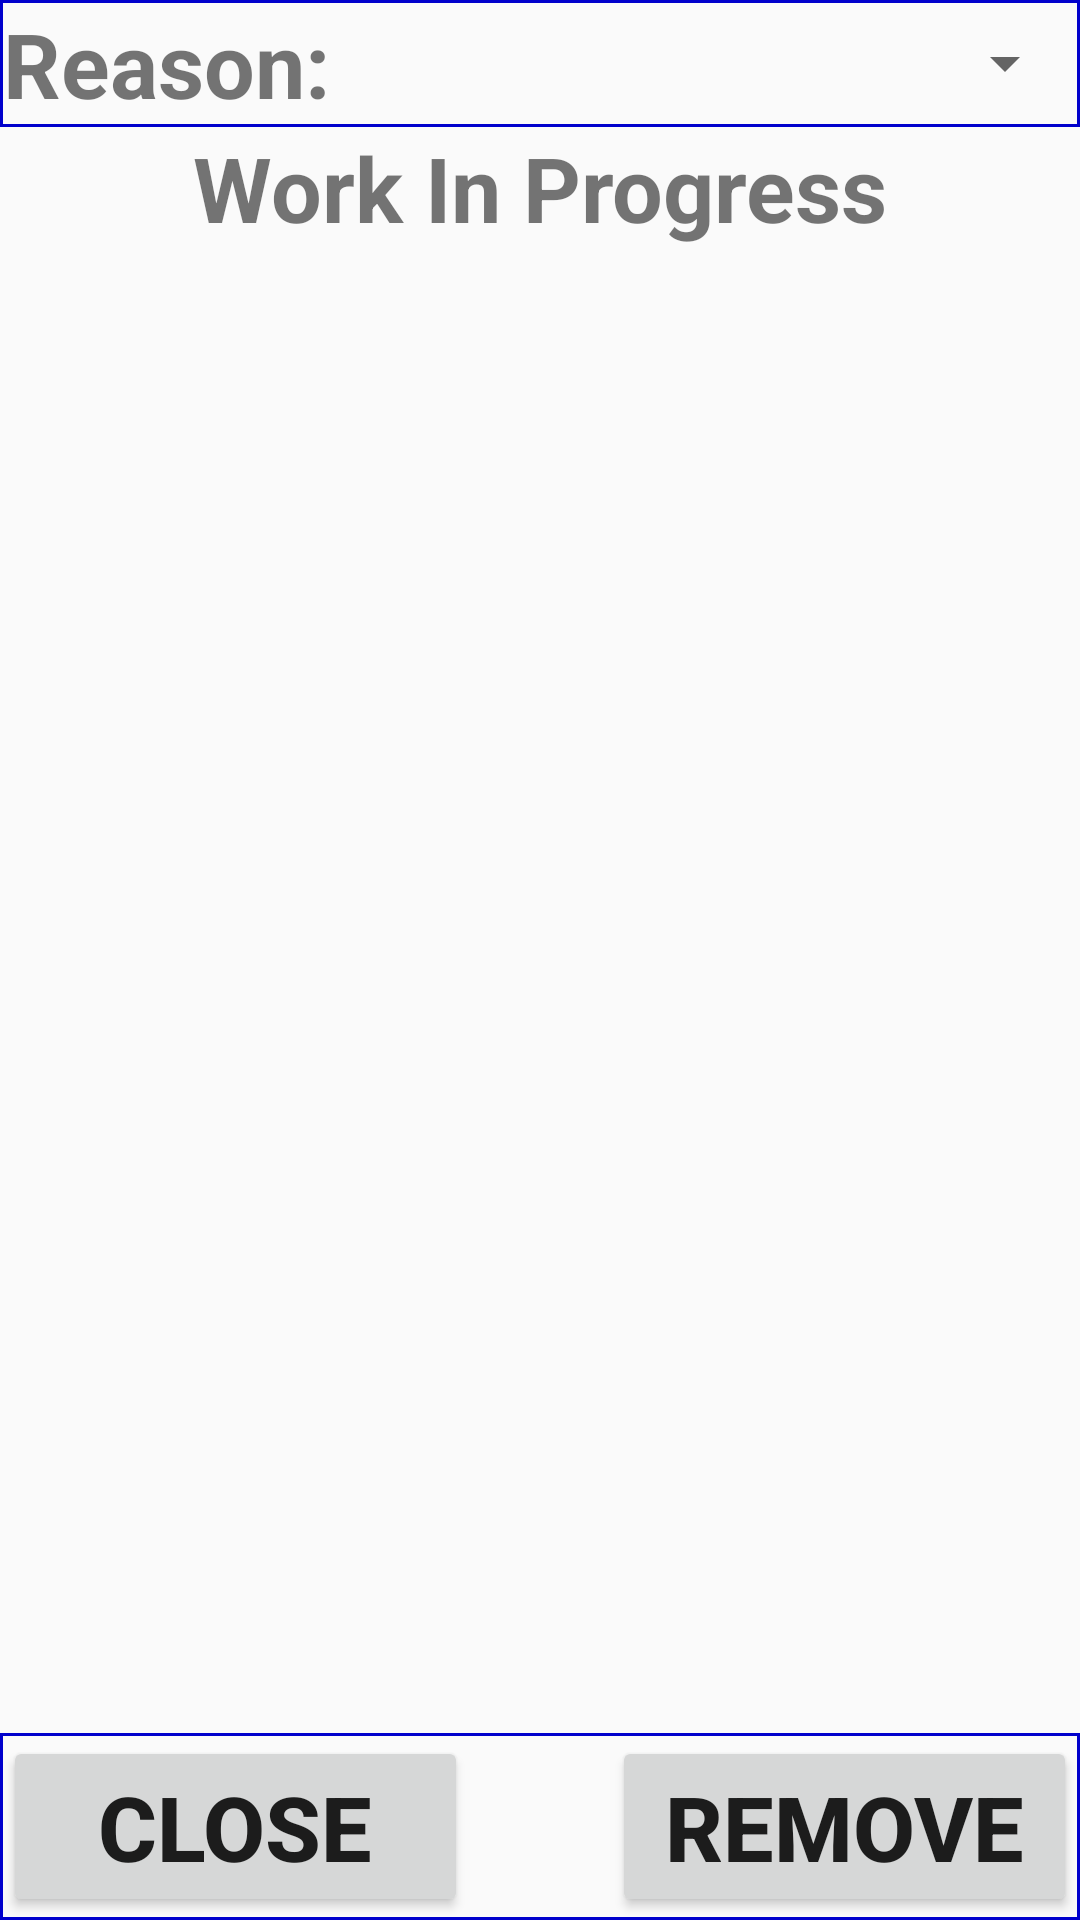

Write the Android layout XML for this screen, with the resource values it uses.
<!-- AndroidManifest.xml: application theme AppTheme -->
<!-- res/layout/fragment_wip.xml -->
<?xml version="1.0" encoding="utf-8"?>
<LinearLayout xmlns:android="http://schemas.android.com/apk/res/android"
    xmlns:app="http://schemas.android.com/apk/res-auto"
    xmlns:tools="http://schemas.android.com/tools"
    android:layout_width="match_parent"
    android:layout_height="match_parent"
    android:orientation="vertical"
    tools:context=".WIPFragment">

    <LinearLayout
        android:layout_width="match_parent"
        android:layout_height="wrap_content"
        android:layout_alignParentBottom="true"
        android:background="@drawable/customborder"
        android:orientation="horizontal">

        <TextView
            android:layout_width="wrap_content"
            android:layout_height="wrap_content"
            android:text="Reason: "
            android:textSize="30sp"
            android:textStyle="bold" />

        <Spinner
            android:id="@+id/spinnerReasonToRemove"
            android:layout_width="match_parent"
            android:layout_height="match_parent"
            android:layout_weight="1"
            android:entries="@array/WIP_ReasonToRemove_array" />

    </LinearLayout>

    <TextView
        android:id="@+id/textViewCurrentProgress"
        android:layout_width="match_parent"
        android:layout_height="wrap_content"
        android:gravity="center_horizontal"
        android:text="Work In Progress"
        android:textSize="30sp"
        android:textStyle="bold" />

    <ScrollView
        android:layout_width="match_parent"
        android:layout_height="match_parent"
        android:layout_gravity="center_horizontal"
        android:layout_weight="1">

        <LinearLayout
            android:layout_width="match_parent"
            android:layout_height="wrap_content"
            android:orientation="vertical">

            <TableLayout
                android:id="@+id/tableLayoutWIP"
                android:layout_width="match_parent"
                android:layout_height="wrap_content"></TableLayout>

        </LinearLayout>
    </ScrollView>

    <LinearLayout
        android:layout_width="match_parent"
        android:layout_height="wrap_content"
        android:layout_alignParentBottom="true"
        android:background="@drawable/customborder"
        android:orientation="horizontal">

        <Button
            android:id="@+id/buttonCloseWIP"
            android:layout_width="match_parent"
            android:layout_height="wrap_content"
            android:layout_centerVertical="true"
            android:layout_weight="1"
            android:onClick="OnClick"
            android:padding="10dp"
            android:text="Close"
            android:textSize="30sp"
            android:textStyle="bold" />

        <ProgressBar
            android:id="@+id/progressBarWIP"
            style="?android:attr/progressBarStyle"
            android:layout_width="wrap_content"
            android:layout_height="wrap_content"
            android:layout_gravity="center_vertical"
            android:indeterminate="true"
            android:visibility="invisible" />

        <Button
            android:id="@+id/buttonRemoveWIP"
            android:layout_width="match_parent"
            android:layout_height="wrap_content"
            android:layout_centerVertical="true"
            android:layout_weight="1"
            android:onClick="OnClick"
            android:padding="10dp"
            android:text="Remove"
            android:textSize="30sp"
            android:textStyle="bold" />

    </LinearLayout>

</LinearLayout>
<!-- resources referenced by this layout -->
<resources>
  <string-array name="WIP_ReasonToRemove_array">
          <item />
          <item>गटातील सभासद बदलायचा आहे.</item>
          <item>सभासदाची माहिती अयोग्य भरली आहे.</item>
          <item>सभासद/गटाने प्रीपेमेन्ट केले नाही.</item>
          <item>गटातील सभासद क्रेडिट ब्युरो रिजेक्ट आहे.</item>
          <item>कर्ज रक्कम चुकीची भरली आहे.</item>
          <item>कर्ज कालावधी चुकीचा भरला आहे.</item>
          <item>लोन प्रॉडक्ट चुकीचे आहे.</item>
          <item>सॉफ्टवेअर चूक.</item>
          
          <item>केवायसी कागदपत्रे अपूर्ण आहेत</item>
          
      </string-array>
  <!-- drawable customborder (drawable) -->
  <?xml version="1.0" encoding="utf-8"?>
  <shape xmlns:android="http://schemas.android.com/apk/res/android" android:shape="rectangle">
     <corners android:radius="0dp"/> 
     <padding android:left="1dp" android:right="1dp" android:top="1dp" android:bottom="1dp"/>
     <stroke android:width="1dip" android:color="#0000CC" />
  
   </shape>
  <style name="AppTheme" parent="Theme.AppCompat.Light.DarkActionBar">
          
          <item name="colorPrimary">@color/colorPrimary</item>
          <item name="colorPrimaryDark">@color/colorPrimaryDark</item>
          <item name="colorAccent">@color/colorAccent</item>
      </style>
  <color name="colorPrimary">#3F51B5</color>
  <color name="colorPrimaryDark">#303F9F</color>
  <color name="colorAccent">#FF4081</color>
</resources>
